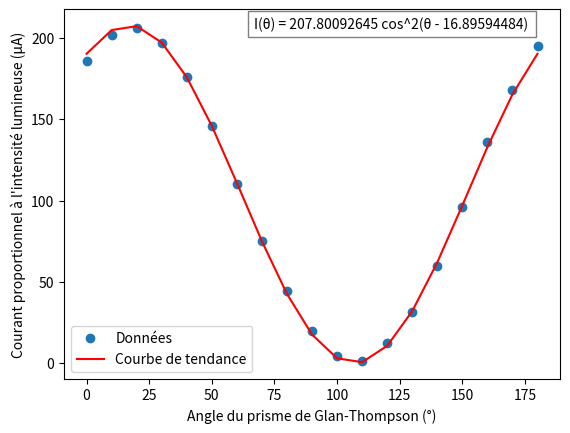

The script that saved this image:
import matplotlib.pyplot as mpl
from math import cos
import scipy
import numpy as np

#A) Polarisation par réflexion

#Polarisation TM
Angle = [10,
15,
20,
25,
30,
35,
40,
45,
50,
55,
60,
65,
70,
75,
80]

Courant_TM = [18.2,
17.3,
15.8,
14.1,
12.2,
10.0,
7.6,
5.4,
3.5,
3.0,
5.2,
12.0,
28.6,
50,
98]

#Polarisation TE
Courant_TE = [13.5,
13.3,
16.1,
18.7,
19.9,
24.1,
28.4,
43.0,
51.1,
65.4,
77.2,
98.7,
134,
174,
251
]

#mpl.plot(Angle, Courant_TM, "o", label = 'Polarisation TM', color = 'blue')
#mpl.plot(Angle, Courant_TE, "o", label = 'Polarisation TE', color = 'red')
#mpl.xlabel("Angle d'incidence (°)")      # titre des abscisses
#mpl.ylabel("Courant proportionnel à l'intensité lumineuse (μA)")      # titre des ordonnées
#mpl.legend()
#mpl.show()

#D) Vérification de la loi de Malus

Angle = [0,
10,
20,
30,
40,
50,
60,
70,
80,
90,
100,
110,
120,
130,
140,
150,
160,
170,
180
]

Courant = [186,
202, 
206,
197,
176,
146,
110,
75,
44.5,
19.5,
4.5,
1.6,
12.5,
31.5,
60,
96,
136,
168,
195]

def Malus(theta, I_0, delta_theta):
    theta_array = np.array(theta)
    return I_0 * np.cos(np.radians(theta_array - delta_theta))**2

# Courbe de tendance avec décalage
parametres, covariance = scipy.optimize.curve_fit(Malus, Angle, Courant, p0=[100, 0])  # p0=[100, 0] est un point de départ pour les paramètres
print(parametres)

mpl.plot(Angle, Courant, "o", label='Données')  # Plot Données
mpl.plot(Angle, Malus(Angle, *parametres), color='red', label='Courbe de tendance')  # Plot courbe de tendance
mpl.xlabel("Angle du prisme de Glan-Thompson (°)")  # titre des abscisses
mpl.ylabel("Courant proportionnel à l'intensité lumineuse (μA)")  # titre des ordonnées
# Ajout de la boîte de texte
texte = "I(θ) = 207.80092645 cos^2(θ - 16.89594484) "
mpl.text(122, max(Courant), texte, bbox=dict(facecolor='white', alpha=0.5), ha='center')
mpl.legend()
mpl.show()